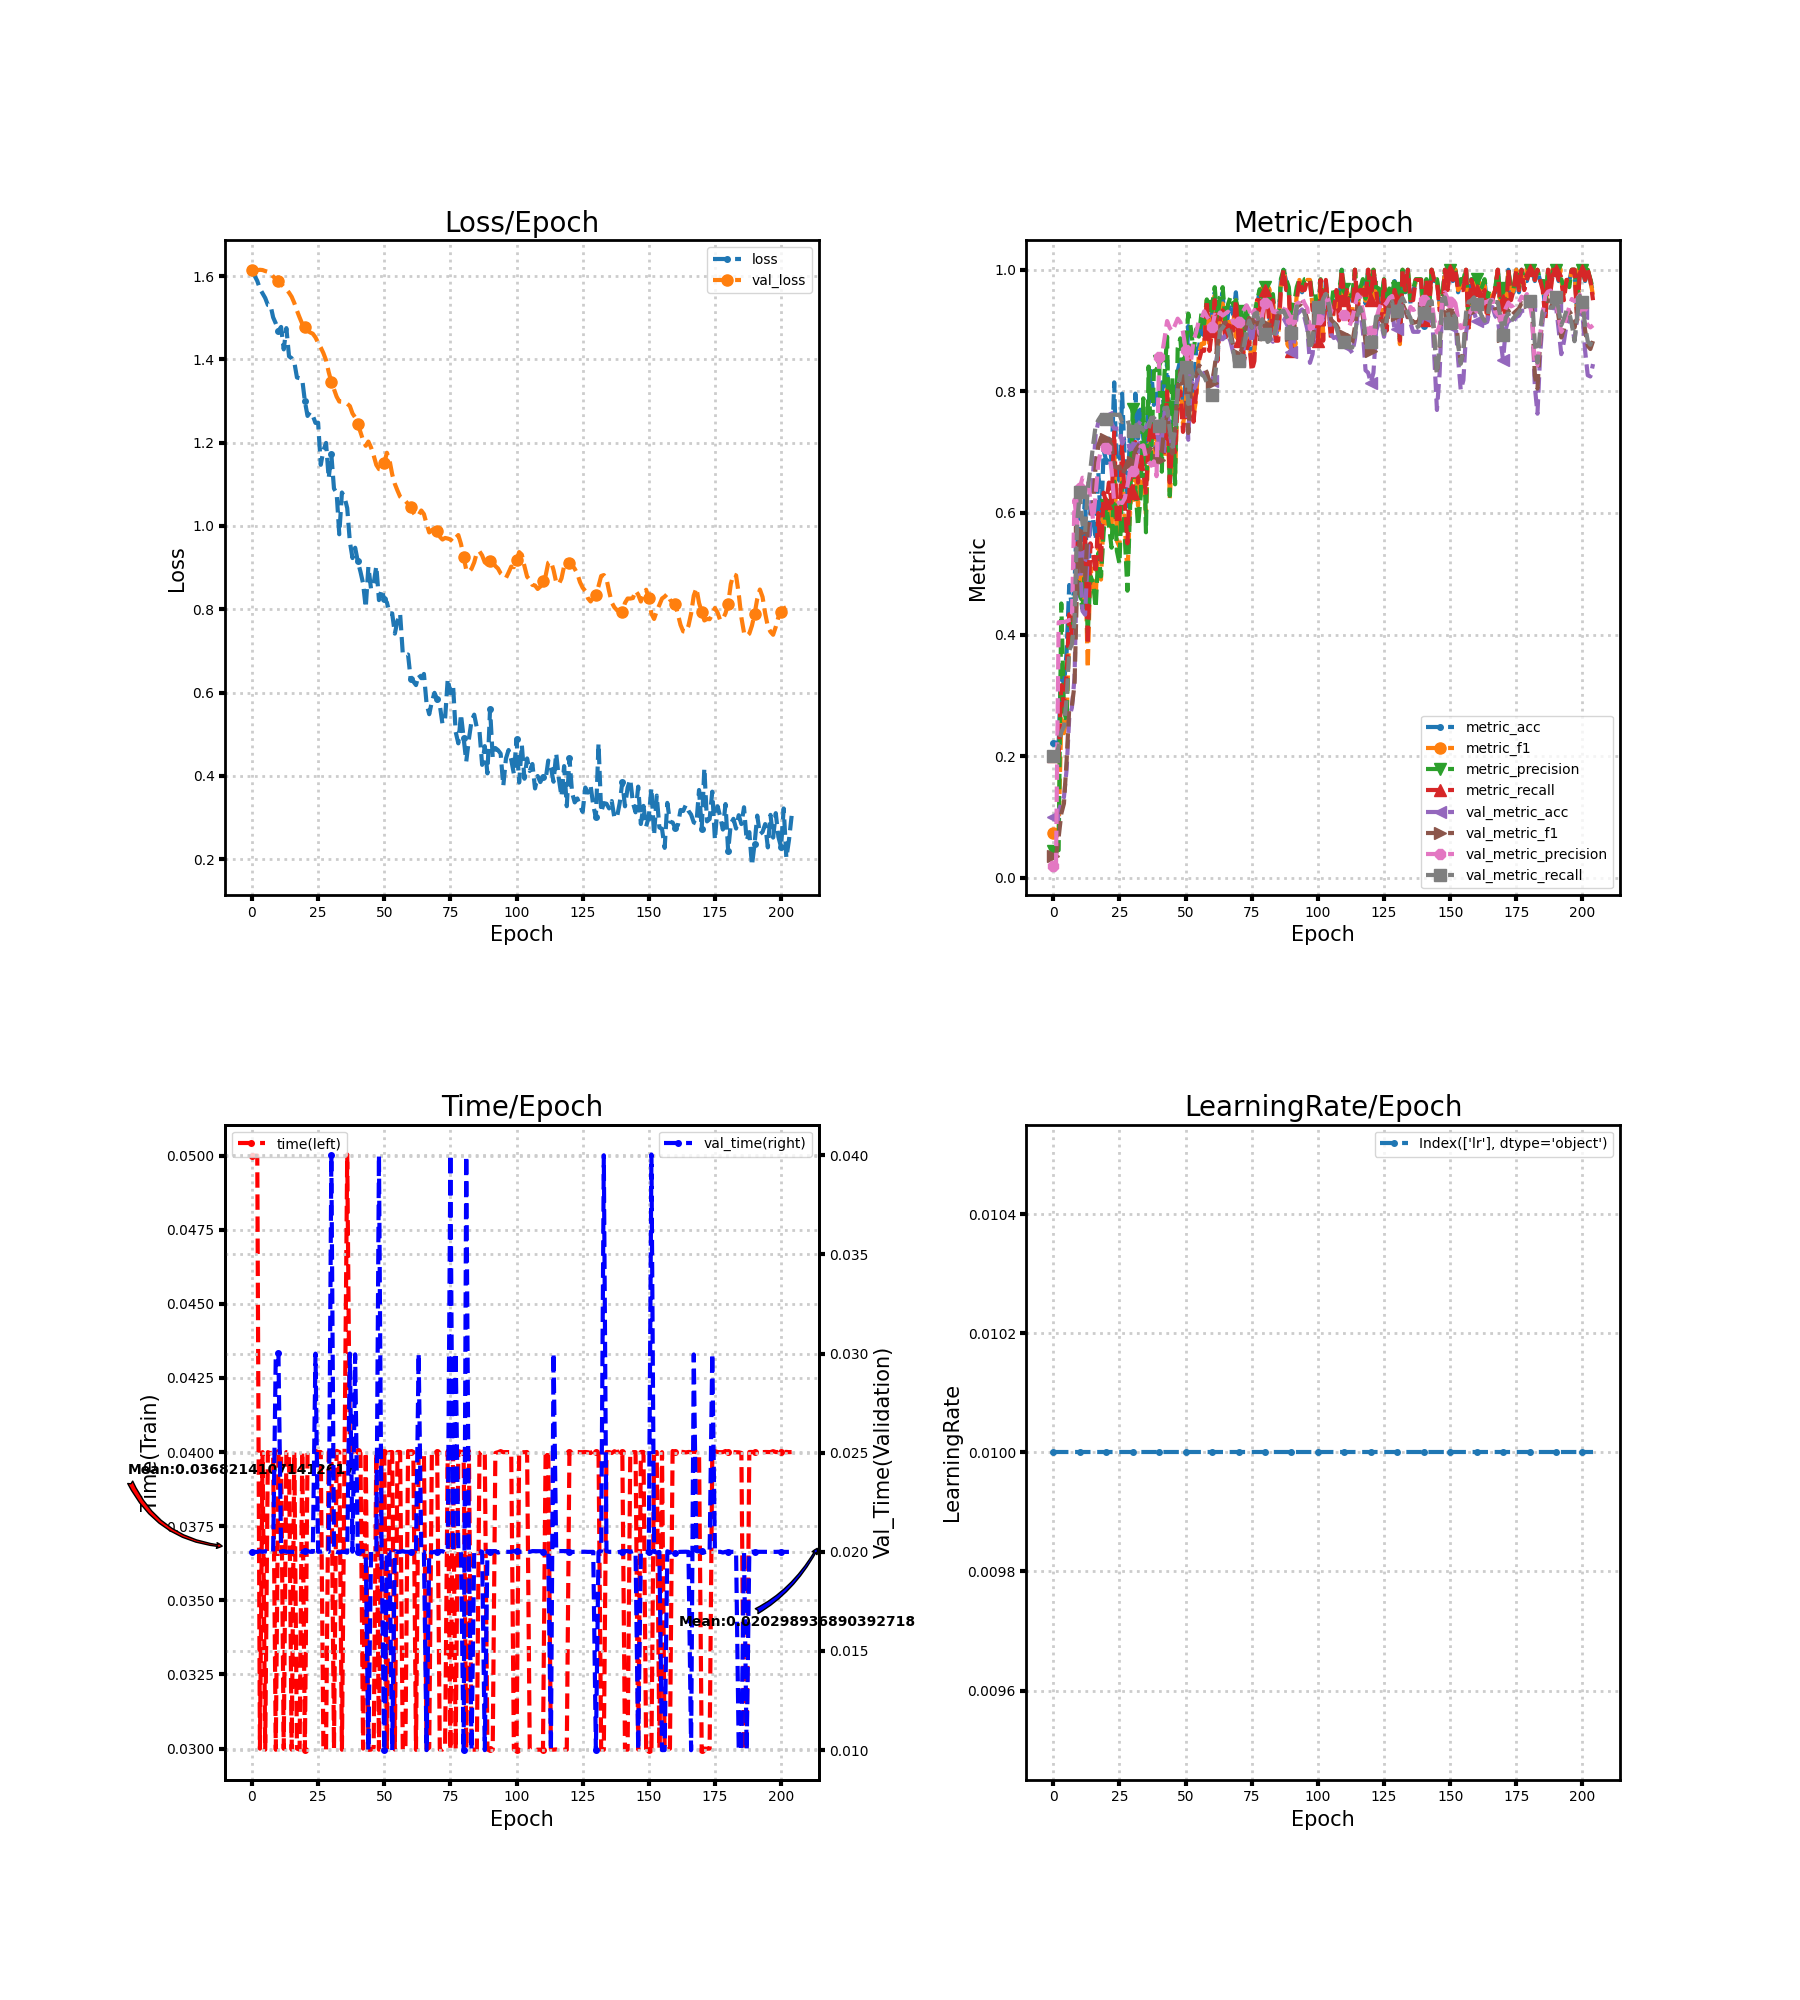

Data behind this chart, as committed beside it:
loss, metric_acc, metric_f1, metric_precision, metric_recall, time, lr, val_loss, val_metric_acc, val_metric_f1, val_metric_precision, val_metric_recall, val_time
1.611, 0.2222, 0.07273, 0.04444, 0.2, 0.05, 0.01, 1.615, 0.1, 0.03636, 0.02, 0.2, 0.02
1.601, 0.2222, 0.07273, 0.04444, 0.2, 0.05, 0.01, 1.615, 0.1, 0.03636, 0.02, 0.2, 0.02
1.588, 0.2222, 0.07385, 0.04528, 0.2, 0.05, 0.01, 1.614, 0.1102, 0.06636, 0.4202, 0.2156, 0.02
1.57, 0.3519, 0.2614, 0.4511, 0.3167, 0.03, 0.01, 1.615, 0.1224, 0.1052, 0.4205, 0.2396, 0.02003
1.559, 0.3148, 0.2377, 0.274, 0.2833, 0.04, 0.01, 1.614, 0.1327, 0.122, 0.4207, 0.2485, 0.02
1.547, 0.3704, 0.2611, 0.2577, 0.3333, 0.02996, 0.01, 1.612, 0.1776, 0.1919, 0.4217, 0.2944, 0.02003
1.531, 0.4815, 0.3992, 0.429, 0.4333, 0.04, 0.01, 1.61, 0.2633, 0.2785, 0.4239, 0.3739, 0.02
1.53, 0.4444, 0.3875, 0.4077, 0.4, 0.03996, 0.01, 1.607, 0.2796, 0.2826, 0.4244, 0.3837, 0.02004
1.501, 0.4815, 0.4062, 0.4553, 0.4333, 0.04, 0.01, 1.599, 0.3286, 0.3171, 0.6219, 0.4225, 0.02
1.486, 0.6111, 0.5152, 0.5191, 0.55, 0.02996, 0.01, 1.593, 0.5429, 0.4906, 0.5775, 0.5857, 0.03
1.468, 0.5926, 0.4897, 0.4662, 0.5333, 0.04, 0.01, 1.587, 0.5306, 0.568, 0.6411, 0.6338, 0.03004
1.478, 0.5556, 0.4567, 0.4424, 0.5, 0.03996, 0.01, 1.581, 0.4388, 0.4975, 0.6579, 0.5808, 0.02
1.424, 0.6296, 0.524, 0.5208, 0.5667, 0.02999, 0.01, 1.574, 0.4327, 0.4894, 0.6574, 0.5684, 0.02004
1.475, 0.4259, 0.3445, 0.4005, 0.3833, 0.04, 0.01, 1.568, 0.5327, 0.5764, 0.6547, 0.6404, 0.02
1.407, 0.6111, 0.5113, 0.4964, 0.55, 0.03999, 0.01, 1.56, 0.5918, 0.5953, 0.621, 0.6724, 0.02
1.403, 0.5926, 0.4818, 0.4859, 0.5333, 0.02996, 0.01, 1.55, 0.6633, 0.6123, 0.5892, 0.7111, 0.02
1.393, 0.5556, 0.4604, 0.4439, 0.5, 0.04, 0.01, 1.535, 0.7306, 0.6791, 0.6302, 0.7441, 0.02
1.356, 0.6667, 0.5583, 0.5342, 0.6, 0.03, 0.01, 1.517, 0.749, 0.7109, 0.6827, 0.7528, 0.01999
1.355, 0.5741, 0.4904, 0.4956, 0.5167, 0.02996, 0.01, 1.501, 0.7571, 0.7242, 0.7037, 0.7595, 0.02004
1.352, 0.7037, 0.5948, 0.5684, 0.6333, 0.04001, 0.01, 1.485, 0.7612, 0.726, 0.7118, 0.7575, 0.01999
1.299, 0.6852, 0.5896, 0.6131, 0.6167, 0.02996, 0.01, 1.477, 0.7571, 0.7222, 0.7068, 0.7546, 0.02003
1.264, 0.7222, 0.6108, 0.5798, 0.65, 0.03997, 0.01, 1.469, 0.7571, 0.7214, 0.7013, 0.7566, 0.02004
1.273, 0.6852, 0.5753, 0.5429, 0.6167, 0.04, 0.01, 1.465, 0.7469, 0.71, 0.67, 0.762, 0.02
1.265, 0.8148, 0.6928, 0.6588, 0.7333, 0.03996, 0.01, 1.461, 0.7388, 0.6769, 0.6181, 0.7619, 0.02
1.247, 0.6481, 0.5541, 0.5377, 0.5833, 0.04004, 0.01, 1.453, 0.7388, 0.6745, 0.615, 0.7612, 0.03
1.248, 0.6481, 0.5443, 0.5164, 0.5833, 0.04, 0.01, 1.44, 0.7388, 0.6764, 0.6173, 0.7619, 0.02
1.147, 0.7963, 0.6729, 0.6502, 0.7167, 0.04, 0.01, 1.429, 0.7143, 0.6626, 0.6164, 0.7493, 0.02001
1.181, 0.6852, 0.5826, 0.5614, 0.6167, 0.02995, 0.01, 1.415, 0.7224, 0.6716, 0.6243, 0.7538, 0.02004
1.199, 0.6111, 0.4979, 0.4721, 0.55, 0.02996, 0.01, 1.398, 0.7204, 0.6843, 0.6449, 0.7533, 0.02004
1.114, 0.7407, 0.6126, 0.6104, 0.6667, 0.04, 0.01, 1.369, 0.7041, 0.6833, 0.669, 0.7392, 0.02
1.172, 0.6852, 0.63, 0.7702, 0.6333, 0.03996, 0.01, 1.346, 0.7082, 0.6834, 0.6691, 0.7356, 0.04
1.09, 0.7963, 0.6762, 0.6423, 0.7167, 0.03, 0.01, 1.328, 0.7388, 0.7031, 0.6719, 0.7501, 0.02004
1.079, 0.7222, 0.6115, 0.5786, 0.65, 0.04004, 0.01, 1.31, 0.7449, 0.7095, 0.6975, 0.7388, 0.01999
0.98, 0.7778, 0.6576, 0.627, 0.7, 0.04, 0.01, 1.299, 0.751, 0.7159, 0.7095, 0.7417, 0.01996
1.08, 0.7222, 0.6563, 0.7886, 0.6667, 0.02996, 0.01, 1.298, 0.749, 0.7119, 0.7113, 0.7359, 0.02
1.068, 0.7037, 0.5985, 0.5682, 0.6333, 0.03996, 0.01, 1.297, 0.7408, 0.6993, 0.6913, 0.7325, 0.02
1.043, 0.7778, 0.7128, 0.8408, 0.7167, 0.05004, 0.01, 1.293, 0.7469, 0.7002, 0.6862, 0.7386, 0.01996
0.9622, 0.8333, 0.7113, 0.6872, 0.75, 0.04, 0.01, 1.288, 0.7551, 0.7079, 0.6778, 0.7566, 0.03
0.9229, 0.7778, 0.6973, 0.8333, 0.7167, 0.04, 0.01, 1.27, 0.751, 0.7136, 0.6849, 0.7564, 0.02001
0.9477, 0.7963, 0.7203, 0.8355, 0.7333, 0.04004, 0.01, 1.261, 0.7408, 0.7027, 0.6604, 0.7607, 0.02996
0.9148, 0.7963, 0.7241, 0.8505, 0.7333, 0.04003, 0.01, 1.244, 0.7102, 0.6868, 0.8567, 0.7435, 0.02
0.8903, 0.8148, 0.6921, 0.6678, 0.7333, 0.03997, 0.01, 1.226, 0.7224, 0.6996, 0.8587, 0.7477, 0.02004
0.862, 0.7593, 0.6932, 0.8288, 0.7, 0.03, 0.01, 1.206, 0.7633, 0.7458, 0.8864, 0.7725, 0.02004
0.8038, 0.8519, 0.8041, 0.89, 0.8, 0.04, 0.01, 1.192, 0.7776, 0.7607, 0.9157, 0.7734, 0.02
0.9021, 0.7222, 0.6241, 0.6281, 0.65, 0.02996, 0.01, 1.203, 0.7327, 0.7315, 0.9043, 0.7389, 0.01
0.849, 0.7778, 0.7075, 0.8216, 0.7167, 0.02996, 0.01, 1.189, 0.702, 0.6976, 0.8989, 0.7088, 0.02004
0.8614, 0.7778, 0.6634, 0.6471, 0.7, 0.03004, 0.01, 1.169, 0.7388, 0.7404, 0.9092, 0.7418, 0.02
0.9034, 0.8333, 0.7905, 0.8708, 0.7833, 0.04, 0.01, 1.146, 0.8041, 0.8045, 0.9196, 0.7996, 0.02
0.8219, 0.8519, 0.8061, 0.8872, 0.8, 0.02996, 0.01, 1.137, 0.8245, 0.8354, 0.9139, 0.8279, 0.04
0.8473, 0.7778, 0.7452, 0.8292, 0.7333, 0.04003, 0.01, 1.136, 0.8265, 0.8396, 0.898, 0.8367, 0.02
0.8241, 0.8148, 0.7742, 0.8681, 0.7667, 0.04, 0.01, 1.151, 0.8327, 0.8208, 0.8686, 0.8401, 0.009997
0.8165, 0.9074, 0.8777, 0.9279, 0.8667, 0.02996, 0.01, 1.176, 0.7204, 0.7317, 0.8408, 0.7794, 0.02004
0.7902, 0.8333, 0.814, 0.9033, 0.8, 0.04, 0.01, 1.158, 0.8204, 0.8073, 0.8494, 0.8419, 0.02
0.7899, 0.7963, 0.7604, 0.8644, 0.75, 0.04, 0.01, 1.124, 0.802, 0.8189, 0.8833, 0.8246, 0.01
0.7414, 0.8704, 0.7879, 0.9026, 0.8, 0.02997, 0.01, 1.101, 0.8122, 0.8267, 0.8974, 0.8262, 0.02003
0.772, 0.8704, 0.8618, 0.89, 0.85, 0.04, 0.01, 1.085, 0.8306, 0.843, 0.9164, 0.835, 0.02
0.7891, 0.9074, 0.8784, 0.9292, 0.8667, 0.04, 0.01, 1.07, 0.8265, 0.8392, 0.9197, 0.8276, 0.02
0.6936, 0.8889, 0.8783, 0.9113, 0.8667, 0.02996, 0.01, 1.065, 0.8306, 0.839, 0.9317, 0.8246, 0.02003
0.6891, 0.9444, 0.95, 0.9513, 0.95, 0.02996, 0.01, 1.06, 0.8204, 0.8313, 0.9236, 0.8147, 0.02
0.6912, 0.9074, 0.8784, 0.9292, 0.8667, 0.04004, 0.01, 1.053, 0.8061, 0.8161, 0.9169, 0.7936, 0.02
... 145 more rows
